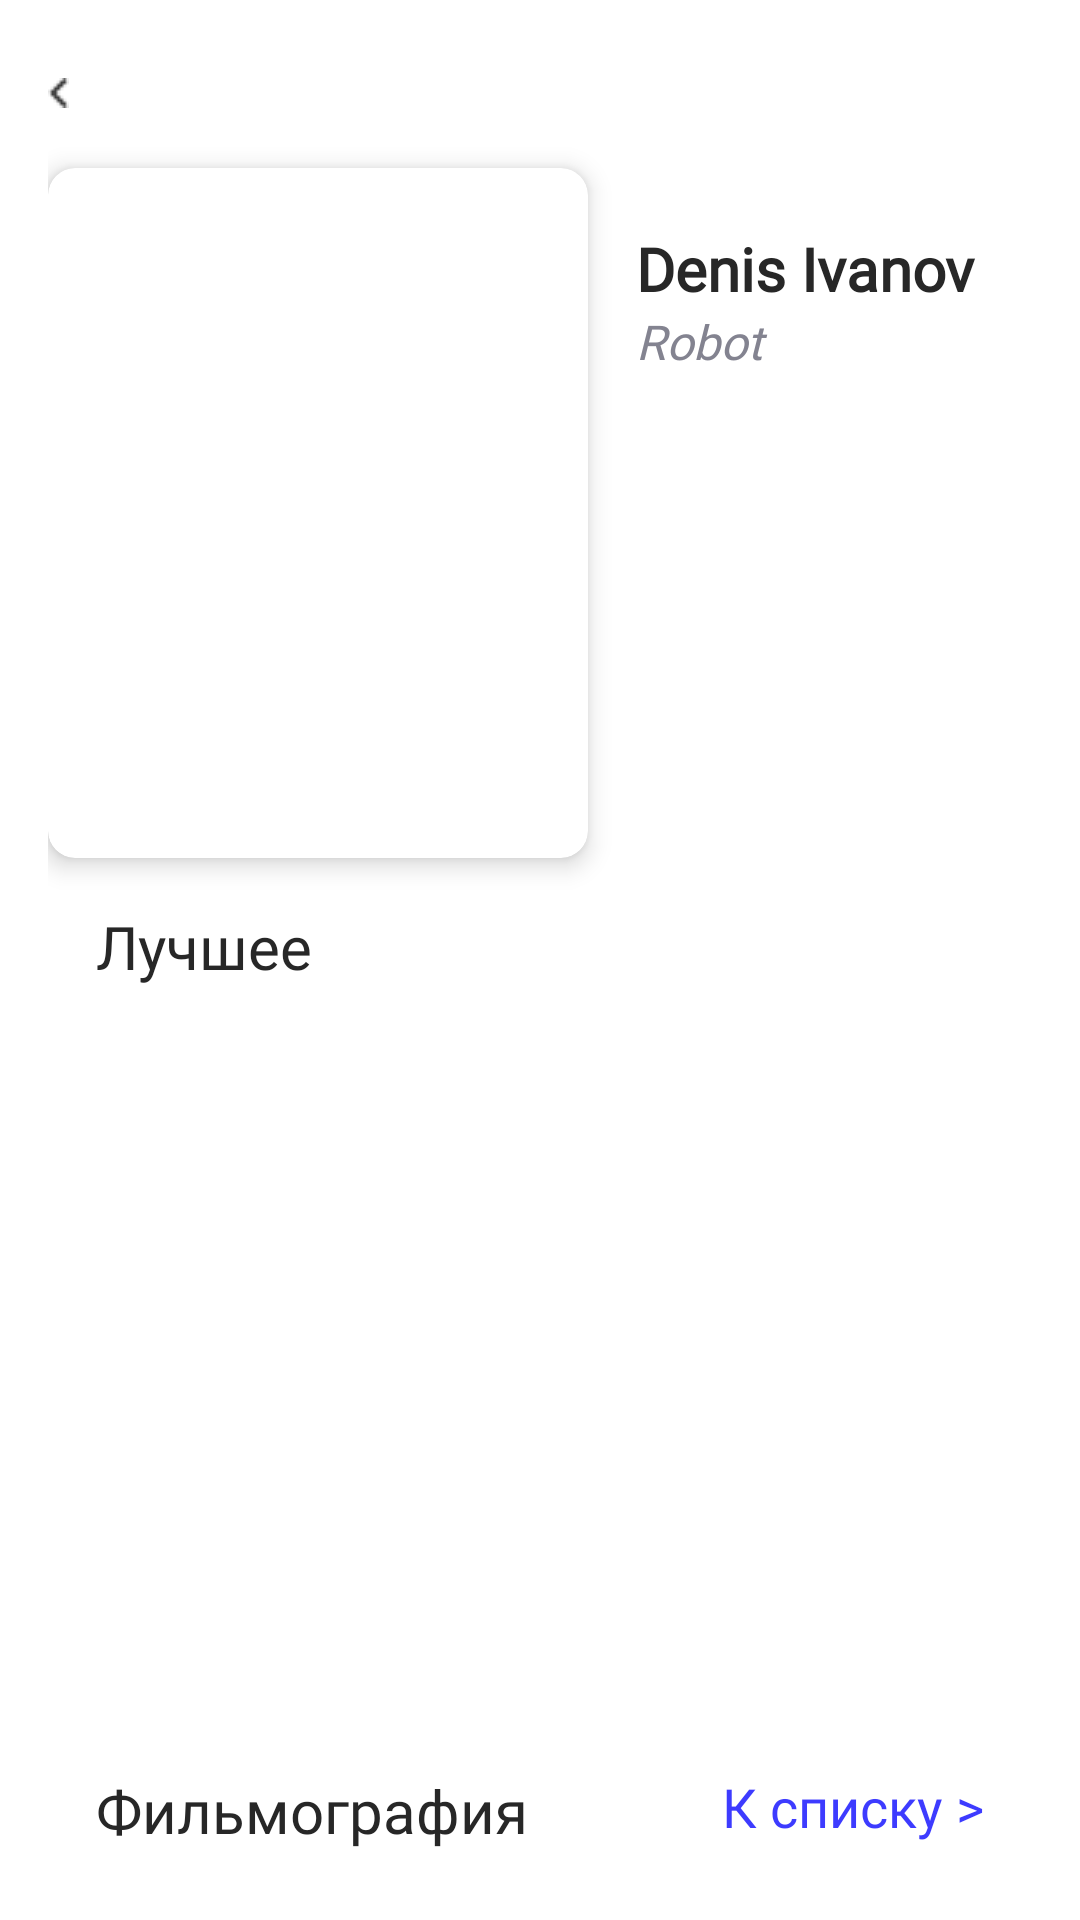

Layout XML and referenced resources for this Android screen:
<!-- AndroidManifest.xml: application theme Theme.Kinopoisk -->
<!-- res/layout/fragment_actor_detail.xml -->
<?xml version="1.0" encoding="utf-8"?>
<androidx.constraintlayout.widget.ConstraintLayout xmlns:android="http://schemas.android.com/apk/res/android"
    xmlns:tools="http://schemas.android.com/tools"
    android:layout_width="match_parent"
    android:layout_height="match_parent"
    xmlns:app="http://schemas.android.com/apk/res-auto"
    tools:context=".ui.movieDetail.ActorDetailFragment"
    android:padding="16dp">



    <ImageView
        android:id="@+id/arrowBack"
        android:layout_width="wrap_content"
        android:layout_height="30dp"
        android:src="@drawable/arrow_back"
        app:layout_constraintStart_toStartOf="parent"
        app:layout_constraintTop_toTopOf="parent" />

    <androidx.cardview.widget.CardView
        android:id="@+id/cardview"
        android:layout_width="180dp"
        android:layout_height="230dp"
        app:cardCornerRadius="9dp"
        app:cardElevation="5dp"
        android:layout_marginTop="10dp"
        app:layout_constraintTop_toBottomOf="@id/arrowBack"
        app:layout_constraintStart_toStartOf="parent">

        <ImageView
            android:id="@+id/actor_photo"
            android:layout_width="match_parent"
            android:layout_height="match_parent"
            android:scaleType="centerCrop"
            tools:src="@tools:sample/avatars"
            />

    </androidx.cardview.widget.CardView>


    <TextView
        android:id="@+id/actor_name"
        android:layout_width="0dp"
        android:layout_height="wrap_content"
        android:layout_marginTop="20dp"
        android:layout_toEndOf="@+id/cardview"
        android:breakStrategy="high_quality"
        android:fontFamily="@font/graphik_600"
        android:singleLine="false"
        android:layout_marginStart="16dp"

        android:text="Denis Ivanov"
        android:textColor="#272727"
        android:textSize="20sp"
        android:textStyle="bold"
        app:layout_constraintEnd_toEndOf="parent"
        app:layout_constraintStart_toEndOf="@id/cardview"
        app:layout_constraintTop_toTopOf="@id/cardview" />

    <TextView
        android:id="@+id/profession"
        android:layout_width="0dp"
        android:layout_height="wrap_content"
        android:layout_below="@+id/actor_name"
        android:layout_marginStart="16dp"
        android:layout_toEndOf="@+id/cardview"
        android:fontFamily="@font/graphik_400"
        android:text="Robot"
        android:textColor="#838390"
        android:textSize="16sp"
        android:textStyle="italic"
        app:layout_constraintEnd_toEndOf="parent"
        app:layout_constraintStart_toEndOf="@id/cardview"
        app:layout_constraintTop_toBottomOf="@id/actor_name" />


    <TextView
        android:id="@+id/title_best"
        android:layout_width="wrap_content"
        android:layout_height="wrap_content"
        android:layout_margin="16dp"
        android:fontFamily="@font/graphik_600"
        android:text="Лучшее"
        android:textColor="#272727"
        android:textSize="20sp"
        app:layout_constraintStart_toStartOf="parent"
        app:layout_constraintTop_toBottomOf="@id/cardview" />



    <androidx.recyclerview.widget.RecyclerView
        android:id="@+id/recycler_actor"
        android:layout_width="wrap_content"
        android:layout_marginTop="15dp"
        android:layout_height="230dp"
        android:orientation="horizontal"
        app:layoutManager="androidx.recyclerview.widget.LinearLayoutManager"
        app:layout_constraintStart_toStartOf="parent"
        app:layout_constraintTop_toBottomOf="@id/title_best"
        tools:listitem="@layout/main_item"/>


    <TextView
        android:id="@+id/title_filmography"
        android:layout_width="wrap_content"
        android:layout_height="wrap_content"
        android:layout_margin="16dp"
        android:fontFamily="@font/graphik_600"
        android:text="Фильмография"
        android:textColor="#272727"
        android:textSize="20sp"
        app:layout_constraintStart_toStartOf="parent"
        app:layout_constraintTop_toBottomOf="@id/recycler_actor" />


    <TextView
        android:id="@+id/all_filmography"
        android:layout_width="wrap_content"
        android:layout_height="wrap_content"
        android:layout_margin="16dp"
        android:layout_marginEnd="16dp"
        android:fontFamily="@font/graphik_500"
        android:text="К списку >"
        android:textColor="#3D3BFF"
        android:textSize="18sp"
        app:layout_constraintEnd_toEndOf="parent"
        app:layout_constraintTop_toBottomOf="@id/recycler_actor" />

    <TextView
        android:id="@+id/all_filmography_number"
        android:layout_width="wrap_content"
        android:layout_height="wrap_content"
        android:layout_margin="16dp"
        android:layout_marginEnd="16dp"
        android:fontFamily="@font/graphik_400"
        android:text="44"
        android:textColor="#838391"
        android:textSize="14sp"
        app:layout_constraintStart_toStartOf="parent"
        app:layout_constraintTop_toBottomOf="@id/title_filmography" />

</androidx.constraintlayout.widget.ConstraintLayout>
<!-- res/layout/main_item.xml (included above) -->
<?xml version="1.0" encoding="utf-8"?>
<androidx.constraintlayout.widget.ConstraintLayout xmlns:android="http://schemas.android.com/apk/res/android"
    android:layout_width="match_parent"
    android:layout_height="wrap_content"
    xmlns:app="http://schemas.android.com/apk/res-auto"
    xmlns:tools="http://schemas.android.com/tools">

    <TextView
        android:id="@+id/tv_all"
        android:layout_width="wrap_content"
        android:layout_height="wrap_content"
        android:text="Все"
        android:layout_marginStart="20dp"
        android:textColor="#3D3BFF"
        android:textStyle="normal"
        android:textSize="16sp"
        app:layout_constraintTop_toTopOf="@id/tv_premier"
        app:layout_constraintBottom_toBottomOf="@id/tv_premier"
        app:layout_constraintEnd_toEndOf="parent"/>

    <TextView
        android:id="@+id/tv_premier"
        android:layout_width="wrap_content"
        android:layout_height="wrap_content"
        android:text="Премьера"
        android:textColor="#272727"
        android:textStyle="bold"
        android:paddingStart="10dp"
        android:paddingEnd="10dp"
        android:layout_marginStart="5dp"
        android:textSize="20sp"
        app:layout_constraintStart_toStartOf="parent"
        app:layout_constraintTop_toTopOf="parent"/>

    <androidx.recyclerview.widget.RecyclerView
        android:id="@+id/rvMovieChild"
        android:layout_width="wrap_content"
        android:layout_height="wrap_content"
        android:orientation="horizontal"
        android:padding="5dp"
        app:layoutManager="androidx.recyclerview.widget.LinearLayoutManager"
        app:layout_constraintEnd_toEndOf="parent"
        app:layout_constraintHorizontal_bias="0.0"
        app:layout_constraintStart_toStartOf="parent"
        app:layout_constraintTop_toBottomOf="@id/tv_premier"
        tools:listitem="@layout/child_item" />
</androidx.constraintlayout.widget.ConstraintLayout>
<!-- res/layout/child_item.xml (included above) -->
<?xml version="1.0" encoding="utf-8"?>
<androidx.constraintlayout.widget.ConstraintLayout
    xmlns:android="http://schemas.android.com/apk/res/android"
    android:layout_width="100dp"
    android:layout_height="wrap_content"
    xmlns:app="http://schemas.android.com/apk/res-auto"
    xmlns:tools="http://schemas.android.com/tools"
    android:layout_marginStart="10dp">

    <androidx.cardview.widget.CardView
        android:id="@+id/cardview"
        android:layout_width="match_parent"
        android:layout_height="150dp"
        app:cardCornerRadius="9dp"
        app:layout_constraintTop_toTopOf="parent"
        app:layout_constraintStart_toStartOf="parent"
        app:cardElevation="5dp">

        <ImageView
            android:layout_width="match_parent"
            android:layout_height="150dp"
            android:id="@+id/imageView"
            app:layout_constraintTop_toTopOf="parent"
            app:layout_constraintStart_toStartOf="parent"
            tools:src="@tools:sample/avatars"
            android:scaleType="centerCrop" />
        <TextView
            android:id="@+id/rating"
            android:layout_width="32dp"
            android:layout_height="20dp"
            android:layout_gravity="end"
            android:textSize="13sp"
            android:text="8"
            android:fontFamily="@font/graphik_500"
            android:layout_marginEnd="5dp"
            android:layout_marginTop="3dp"
            android:background="@drawable/rating_rounded_corner"
            android:gravity="center"
            android:textColor="#FFFFFF"
            />
    </androidx.cardview.widget.CardView>

    <TextView
        android:id="@+id/movie_name"
        android:layout_width="0dp"
        app:layout_constraintEnd_toEndOf="@id/cardview"
        android:layout_height="wrap_content"
        app:layout_constraintTop_toBottomOf="@+id/cardview"
        app:layout_constraintStart_toStartOf="parent"
        android:text="Alga"
        android:fontFamily="@font/graphik_500"
        android:textColor="@color/movie_name_text_color"
        android:textSize="15sp"
        />

    <TextView
        android:id="@+id/movie_genre"
        android:layout_width="0dp"
        app:layout_constraintEnd_toEndOf="@id/cardview"
        android:layout_height="wrap_content"
        app:layout_constraintTop_toBottomOf="@+id/movie_name"
        app:layout_constraintStart_toStartOf="parent"
        android:text="Horor"
        android:textColor="#838390"
        android:fontFamily="@font/graphik_500"
        android:textSize="13sp"
        android:layout_marginBottom="15dp"
        />

</androidx.constraintlayout.widget.ConstraintLayout>
<!-- resources referenced by this layout -->
<resources>
  <color name="movie_name_text_color">#272727</color>
  <!-- drawable arrow_back: png bitmap (drawable, 207 bytes) -->
  <!-- drawable rating_rounded_corner (drawable) -->
  <shape xmlns:android="http://schemas.android.com/apk/res/android">
      <solid android:color="#3D3BFF" />
      <corners android:radius="5dp" />
  </shape>
  <style name="Theme.Kinopoisk" parent="Theme.MaterialComponents.DayNight.NoActionBar">
          
          <item name="colorPrimary">@color/purple_500</item>
          <item name="colorPrimaryVariant">@color/purple_700</item>
          <item name="colorOnPrimary">@color/white</item>
          
          <item name="colorSecondary">@color/teal_200</item>
          <item name="colorSecondaryVariant">@color/teal_700</item>
          <item name="colorOnSecondary">@color/black</item>
          
          <item name="android:statusBarColor">?attr/colorPrimaryVariant</item>
          <item name="colorAccent">#3D3BFF</item>
          
      </style>
  <color name="purple_500">#FF6200EE</color>
  <color name="purple_700">#FF3700B3</color>
  <color name="white">#FFFFFFFF</color>
  <color name="teal_200">#FF03DAC5</color>
  <color name="teal_700">#FF018786</color>
  <color name="black">#FF000000</color>
</resources>
